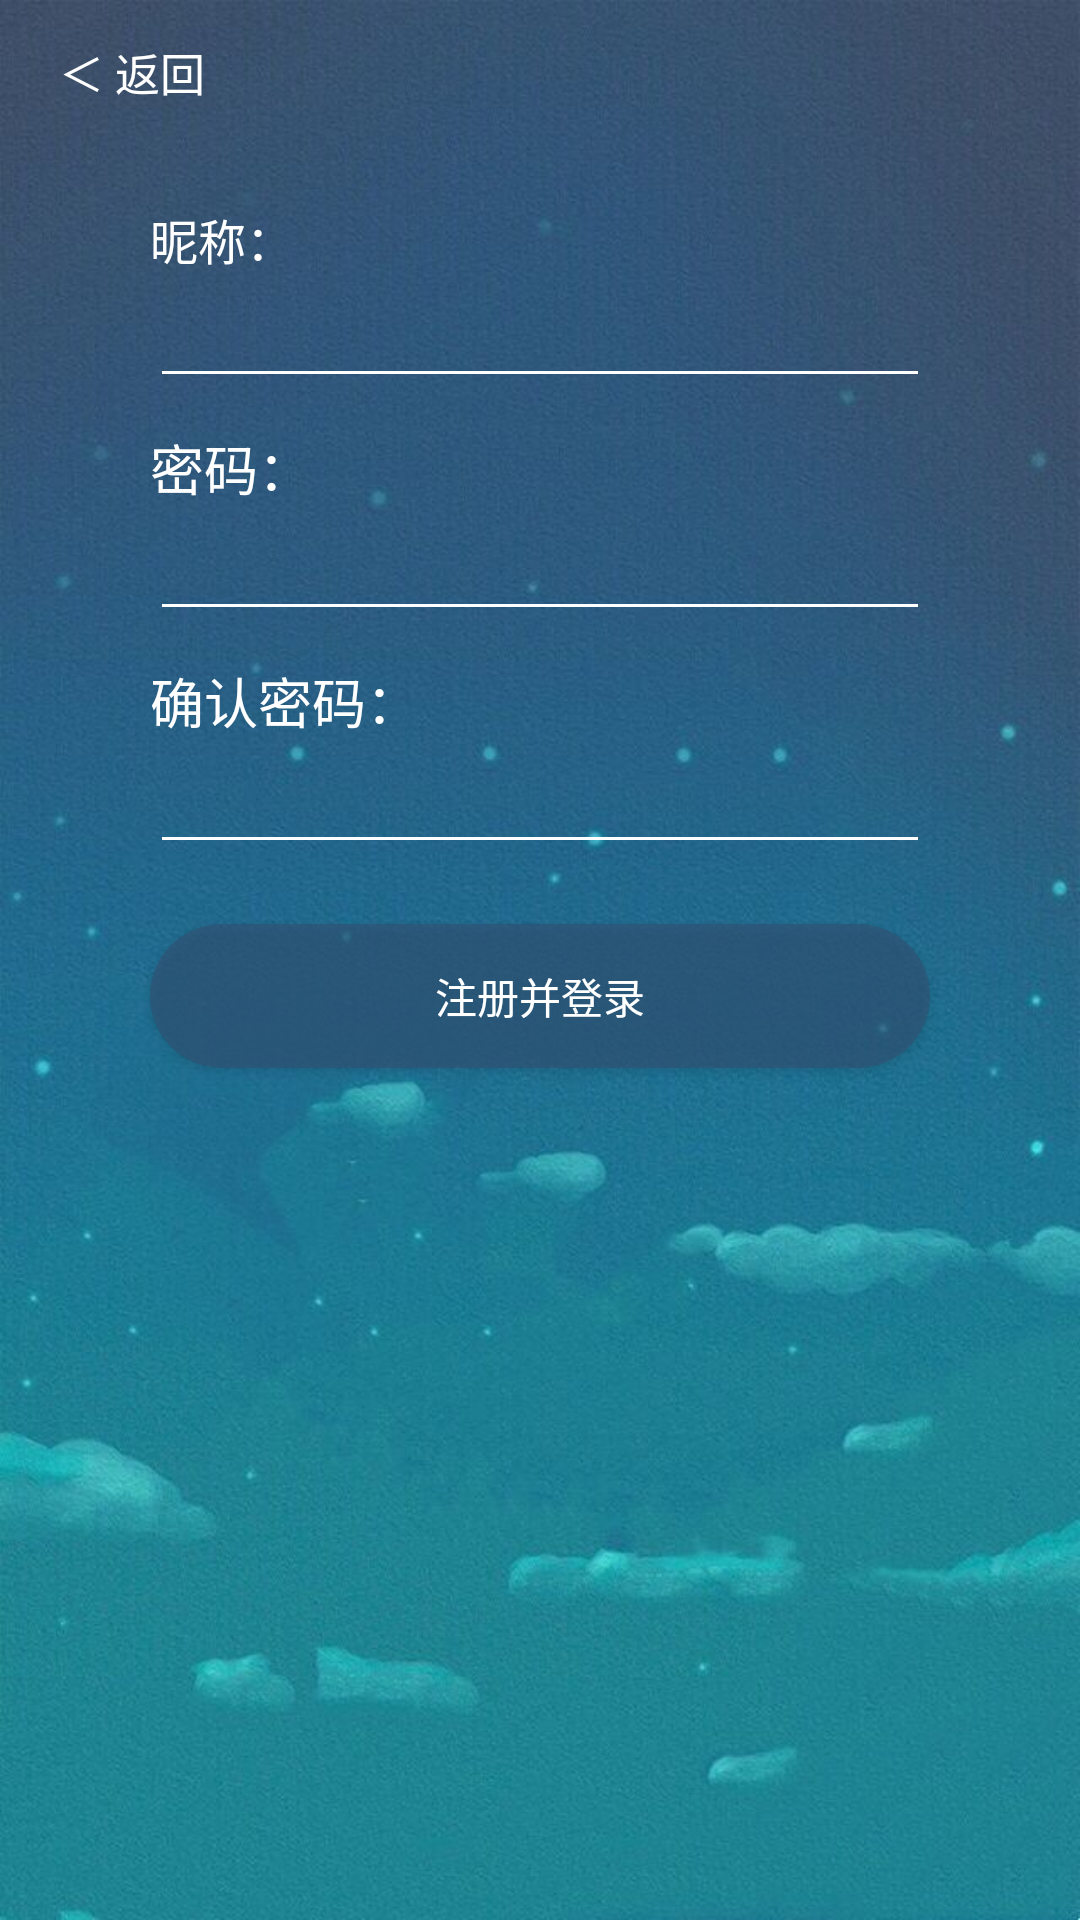

This screen was rendered from an Android layout file. Write that file and the resources it references.
<!-- AndroidManifest.xml: application theme AppTheme -->
<!-- res/layout/activity_register_get_user_info.xml -->
<?xml version="1.0" encoding="utf-8"?>
<RelativeLayout
    xmlns:android="http://schemas.android.com/apk/res/android"
    xmlns:app="http://schemas.android.com/apk/res-auto"
    xmlns:tools="http://schemas.android.com/tools"
    android:layout_width="match_parent"
    android:layout_height="match_parent"
    android:orientation="vertical"
    android:background="@drawable/bg_register"
    tools:context=".register.activity_register_getUserInfo">


    <Button
        android:id="@+id/btn_return2"
        android:layout_width="wrap_content"
        android:layout_height="wrap_content"
        android:background="?android:attr/scrollbarTrackVertical"
        android:text="＜ 返回"
        android:textColor="@android:color/white"
        android:textSize="15sp" />

    <LinearLayout
        android:id="@+id/nsm"
        android:layout_width="match_parent"
        android:layout_height="wrap_content"
        android:layout_below="@id/btn_return2"
        android:layout_marginLeft="50dp"
        android:layout_marginRight="50dp"
        android:layout_marginTop="20dp"
        android:orientation="vertical">

        <TextView
            android:id="@+id/teView"
            android:layout_width="wrap_content"
            android:layout_height="wrap_content"
            android:layout_weight="0"
            android:text="昵称： "
            android:textColor="@android:color/white"
            android:textSize="16sp" />

        <EditText
            android:id="@+id/input_name"
            android:layout_width="match_parent"
            android:layout_height="wrap_content"
            android:layout_weight="1"
            android:ems="10"
            android:inputType="text"
            android:maxLength="10"
            android:textColor="@android:color/background_light"
            android:theme="@style/MyEditText" />
    </LinearLayout>

    <LinearLayout
        android:id="@+id/pas"
        android:layout_width="match_parent"
        android:layout_height="wrap_content"
        android:layout_below="@id/nsm"
        android:layout_marginTop="10dp"
        android:layout_marginLeft="50dp"
        android:layout_marginRight="50dp"
        android:orientation="vertical">

        <TextView
            android:id="@+id/textVw"
            android:layout_width="wrap_content"
            android:layout_height="wrap_content"
            android:layout_weight="0"
            android:text="密码： "
            android:textColor="@android:color/white"
            android:textSize="18sp" />

        <EditText
            android:id="@+id/input_password"
            android:layout_width="match_parent"
            android:layout_height="wrap_content"
            android:layout_weight="1"
            android:digits="0123456789abcdefghijklmnopqrstuvwxyzABCDEFGHIJKLMNOPQRSTUVWXYZ"
            android:ems="10"
            android:inputType="text"
            android:maxLength="12"
            android:textColor="@android:color/background_light"
            android:theme="@style/MyEditText" />
    </LinearLayout>

    <LinearLayout
        android:id="@+id/repas"
        android:layout_width="match_parent"
        android:layout_height="wrap_content"
        android:layout_below="@id/pas"
        android:layout_marginTop="10dp"
        android:layout_marginLeft="50dp"
        android:layout_marginRight="50dp"
        android:orientation="vertical">

        <TextView
            android:id="@+id/textView"
            android:layout_width="wrap_content"
            android:layout_height="wrap_content"
            android:layout_weight="0"
            android:text="确认密码： "
            android:textColor="@android:color/white"
            android:textSize="18sp" />

        <EditText
            android:id="@+id/input_repassword"
            android:layout_width="match_parent"
            android:layout_height="wrap_content"
            android:layout_weight="1"
            android:digits="0123456789abcdefghijklmnopqrstuvwxyzABCDEFGHIJKLMNOPQRSTUVWXYZ"
            android:ems="10"
            android:inputType="text"
            android:maxLength="12"
            android:textColor="@android:color/background_light"
            android:theme="@style/MyEditText" />
    </LinearLayout>

    <Button
        android:id="@+id/btn_register"
        android:layout_width="match_parent"
        android:layout_height="wrap_content"
        android:layout_below="@+id/repas"
        android:layout_centerHorizontal="true"
        android:layout_marginLeft="50dp"
        android:layout_marginRight="50dp"
        android:layout_marginTop="20dp"
        android:background="@drawable/button_selector2"
        android:text="注册并登录"
        android:textColor="@android:color/background_light" />

    <LinearLayout
        android:id="@+id/pro"
        android:layout_width="match_parent"
        android:layout_height="wrap_content"
        android:layout_centerVertical="true"
        android:background="@color/progress_back"
        android:gravity="center"
        android:orientation="vertical"
        android:visibility="gone">

        <ProgressBar
            android:id="@+id/progressBar2"
            style="?android:attr/progressBarStyle"
            android:layout_width="match_parent"
            android:layout_height="wrap_content" />
    </LinearLayout>
</RelativeLayout>
<!-- resources referenced by this layout -->
<resources>
  <color name="progress_back">#00f1f1f1</color>
  <!-- drawable bg_register: jpg bitmap (drawable, 84540 bytes) -->
  <!-- drawable button_selector2 (drawable) -->
  <?xml version="1.0" encoding="utf-8"?>
  <selector xmlns:android="http://schemas.android.com/apk/res/android">
      <item android:drawable="@drawable/normal2" android:state_pressed="false"/>
      <item android:drawable="@drawable/pressed2" android:state_pressed="true"/>
  </selector>
      
      
      
      
  <style name="MyEditText" parent="Theme.AppCompat.Light">
          <item name="colorControlNormal">@color/gang</item>
          <item name="colorControlActivated">@color/gang</item>
      </style>
  <style name="AppTheme" parent="Theme.AppCompat.Light.NoActionBar">
          
          <item name="colorPrimary">@color/colorPrimary</item>
          <item name="colorPrimaryDark">@color/colorPrimaryDark</item>
          <item name="colorAccent">@color/colorAccent</item>
          
  
      </style>
  <!-- drawable normal2 (drawable) -->
  <?xml version="1.0" encoding="utf-8"?>
  <shape xmlns:android="http://schemas.android.com/apk/res/android">
      <solid android:color="#a2315275">
  
      </solid>
      
      <corners android:radius="30dp" />
  </shape>
  
      
      
      
      
  <!-- drawable pressed2 (drawable) -->
  <?xml version="1.0" encoding="utf-8"?>
  <shape xmlns:android="http://schemas.android.com/apk/res/android">
      <solid android:color="#73315275"></solid>
      
      <corners android:radius="30dp" />
  </shape>
      
      
      
      
  <color name="gang">#fff</color>
  <color name="colorPrimary">#40D585</color>
  <color name="colorPrimaryDark">#40D585</color>
  <color name="colorAccent">#40D585</color>
</resources>
